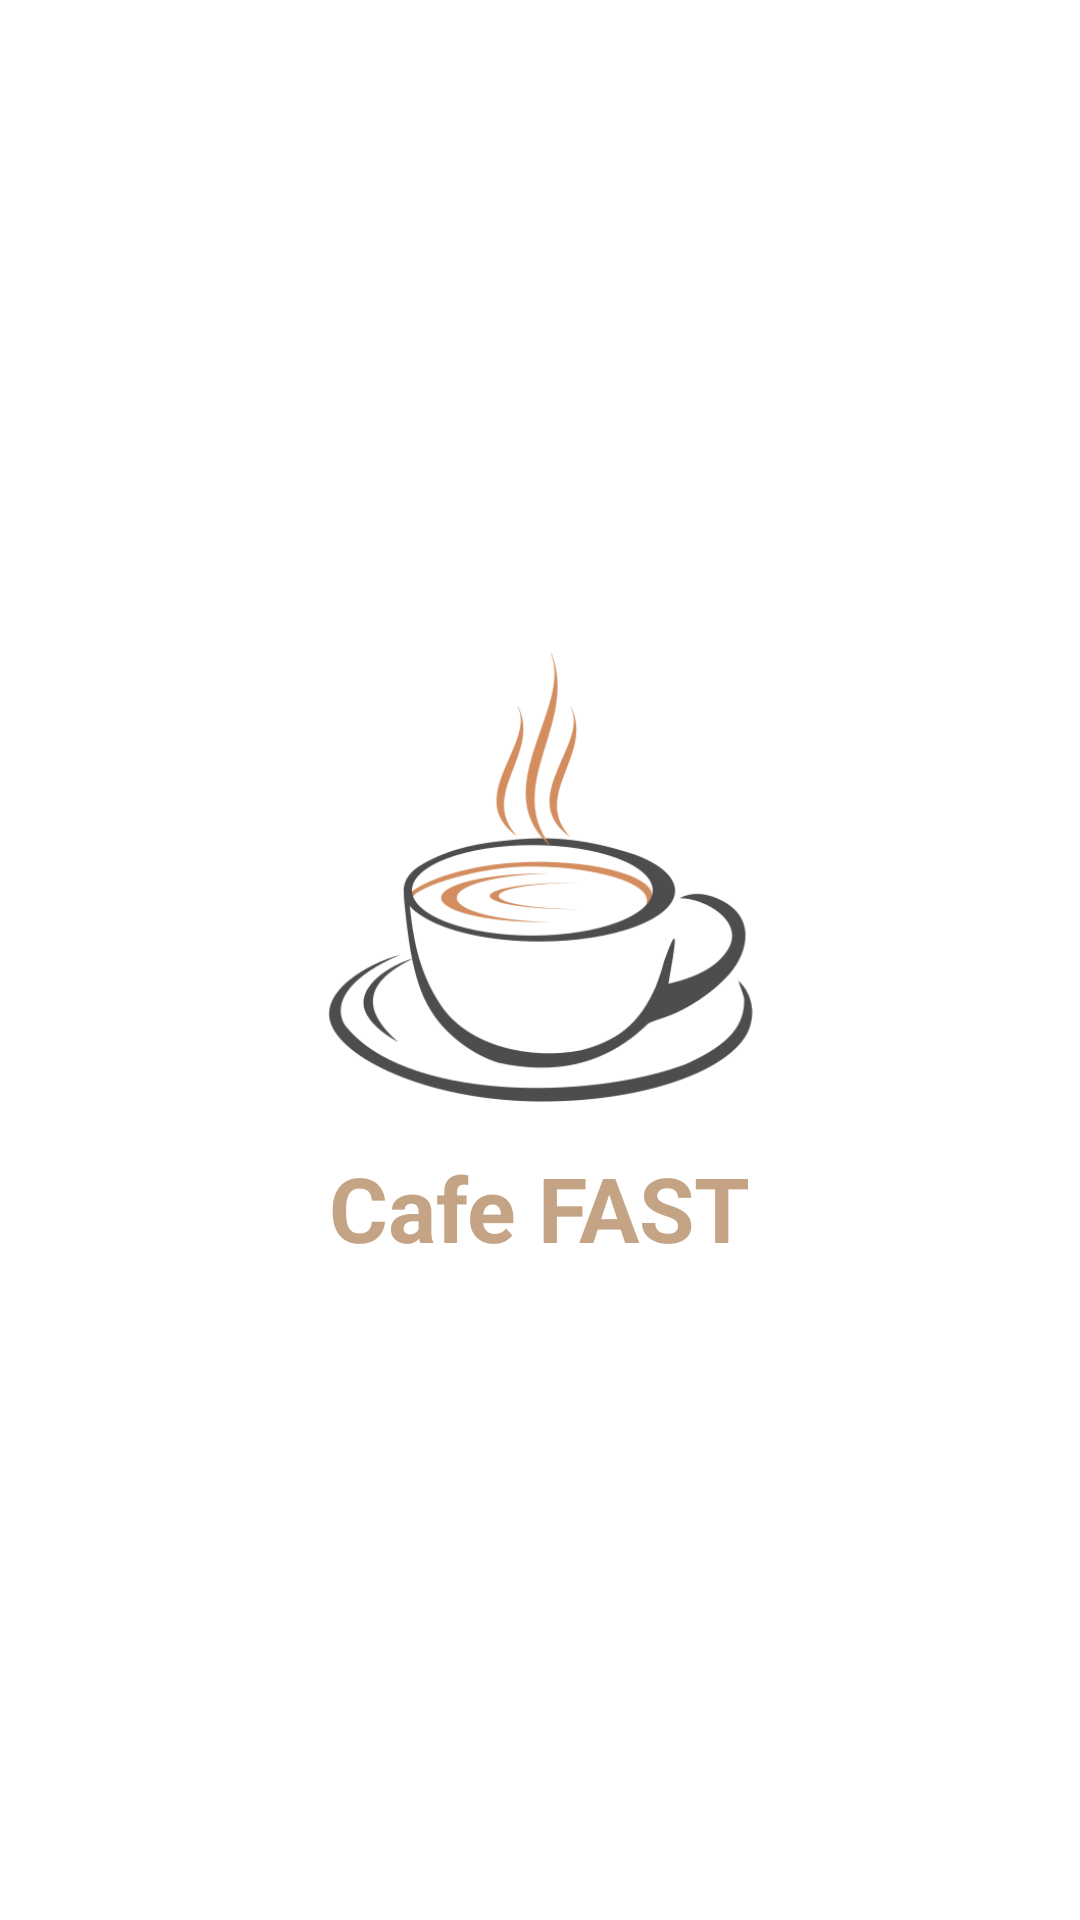

The Android layout XML behind this screen, and the referenced resources:
<!-- AndroidManifest.xml: application theme Theme.CafeFAST -->
<!-- res/layout/activity_splash_acitivity.xml -->
<?xml version="1.0" encoding="utf-8"?>
<LinearLayout xmlns:android="http://schemas.android.com/apk/res/android"
    xmlns:app="http://schemas.android.com/apk/res-auto"
    xmlns:tools="http://schemas.android.com/tools"
    android:layout_width="match_parent"
    android:layout_height="match_parent"
    android:gravity="center"
    android:orientation="vertical"
    tools:context=".SplashAcitivity">
    <ImageView
        android:layout_width="150dp"
        android:layout_height="150dp"
        android:src="@drawable/coffee_logo"/>
    <TextView
        android:layout_width="wrap_content"
        android:layout_height="wrap_content"
        android:text="Cafe FAST"
        android:textColor="@color/brown"
        android:textSize="30dp"
        android:layout_marginTop="15dp"
        android:textStyle="bold"
        />
</LinearLayout>
<!-- resources referenced by this layout -->
<resources>
  <color name="brown">#C4A484</color>
  <!-- drawable coffee_logo: png bitmap (drawable, 23027 bytes) -->
  <style name="Theme.CafeFAST" parent="Theme.MaterialComponents.DayNight.NoActionBar">
          
          <item name="colorPrimary">@color/brown</item>
          <item name="colorPrimaryVariant">@color/brown</item>
          <item name="colorOnPrimary">@color/white</item>
          
          <item name="colorSecondary">@color/teal_200</item>
          <item name="colorSecondaryVariant">@color/teal_700</item>
          <item name="colorOnSecondary">@color/white</item>
          
           <item name="android:statusBarColor" tools:targetApi="l">?attr/colorPrimaryVariant</item>
          
      </style>
  <color name="white">#FFFFFFFF</color>
  <color name="teal_200">#FF03DAC5</color>
  <color name="teal_700">#FF018786</color>
</resources>
